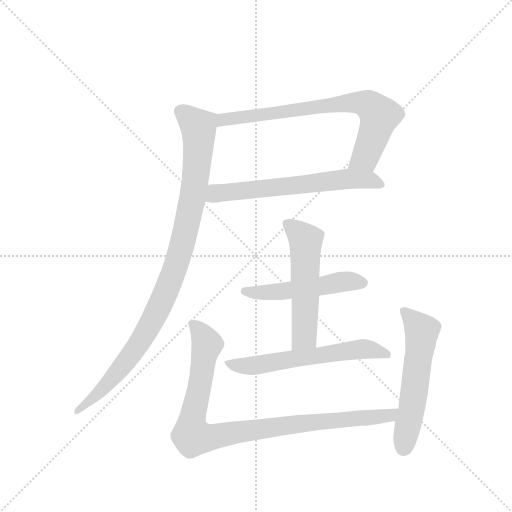
t = 0.00 s
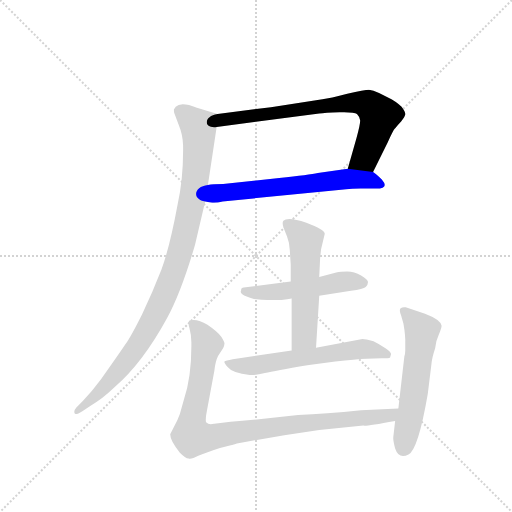
t = 1.38 s
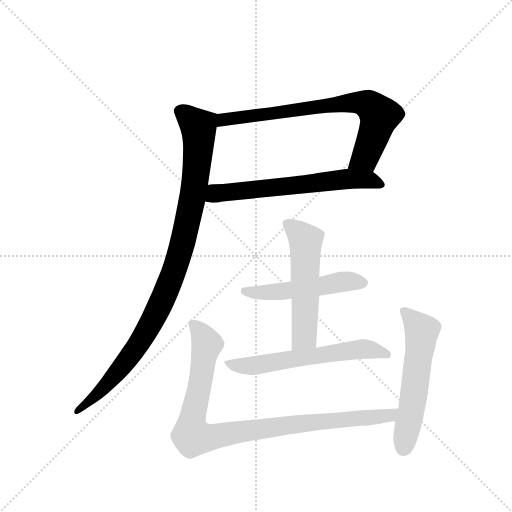
t = 2.77 s
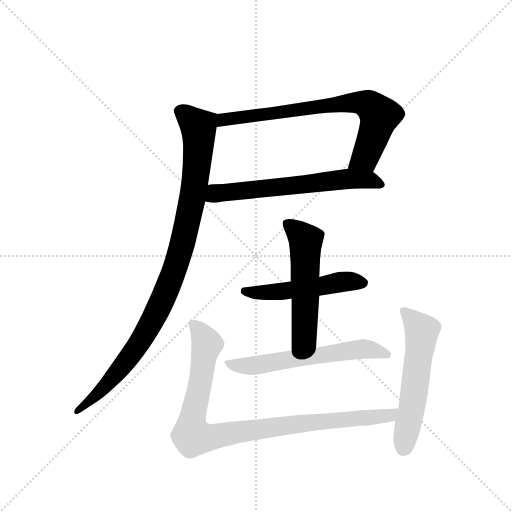
t = 4.15 s
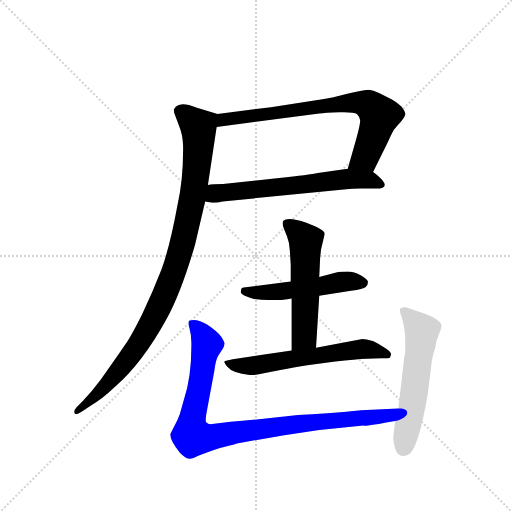
t = 5.53 s
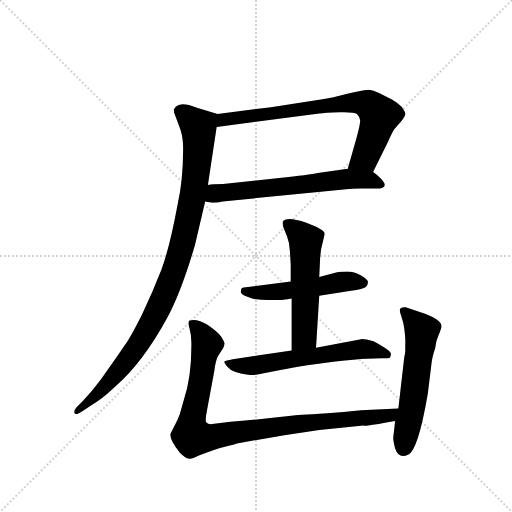
t = 6.91 s

The animated SVG that drew these frames (rendered in a browser with its animation timeline set to each time). Animation: 8 CSS @keyframes rules; one cycle of 6.91 s.

<svg version="1.1" viewBox="0 0 1024 1024" xmlns="http://www.w3.org/2000/svg">
  <g stroke="lightgray" stroke-dasharray="1,1" stroke-width="1" transform="scale(4, 4)">
    <line x1="0" y1="0" x2="256" y2="256"></line>
    <line x1="256" y1="0" x2="0" y2="256"></line>
    <line x1="128" y1="0" x2="128" y2="256"></line>
    <line x1="0" y1="128" x2="256" y2="128"></line>
  </g>
  <g transform="scale(0.92, -0.92) translate(60, -900)">
    <style type="text/css">
      
        @keyframes keyframes0 {
          from {
            stroke: blue;
            stroke-dashoffset: 751;
            stroke-width: 128;
          }
          71% {
            animation-timing-function: step-end;
            stroke: blue;
            stroke-dashoffset: 0;
            stroke-width: 128;
          }
          to {
            stroke: black;
            stroke-width: 1024;
          }
        }
        #make-me-a-hanzi-animation-0 {
          animation: keyframes0 0.8611653645833334s both;
          animation-delay: 0s;
          animation-timing-function: linear;
        }
      
        @keyframes keyframes1 {
          from {
            stroke: blue;
            stroke-dashoffset: 636;
            stroke-width: 128;
          }
          67% {
            animation-timing-function: step-end;
            stroke: blue;
            stroke-dashoffset: 0;
            stroke-width: 128;
          }
          to {
            stroke: black;
            stroke-width: 1024;
          }
        }
        #make-me-a-hanzi-animation-1 {
          animation: keyframes1 0.767578125s both;
          animation-delay: 0.8611653645833334s;
          animation-timing-function: linear;
        }
      
        @keyframes keyframes2 {
          from {
            stroke: blue;
            stroke-dashoffset: 1005;
            stroke-width: 128;
          }
          77% {
            animation-timing-function: step-end;
            stroke: blue;
            stroke-dashoffset: 0;
            stroke-width: 128;
          }
          to {
            stroke: black;
            stroke-width: 1024;
          }
        }
        #make-me-a-hanzi-animation-2 {
          animation: keyframes2 1.06787109375s both;
          animation-delay: 1.6287434895833335s;
          animation-timing-function: linear;
        }
      
        @keyframes keyframes3 {
          from {
            stroke: blue;
            stroke-dashoffset: 515;
            stroke-width: 128;
          }
          63% {
            animation-timing-function: step-end;
            stroke: blue;
            stroke-dashoffset: 0;
            stroke-width: 128;
          }
          to {
            stroke: black;
            stroke-width: 1024;
          }
        }
        #make-me-a-hanzi-animation-3 {
          animation: keyframes3 0.6691080729166666s both;
          animation-delay: 2.6966145833333335s;
          animation-timing-function: linear;
        }
      
        @keyframes keyframes4 {
          from {
            stroke: blue;
            stroke-dashoffset: 551;
            stroke-width: 128;
          }
          64% {
            animation-timing-function: step-end;
            stroke: blue;
            stroke-dashoffset: 0;
            stroke-width: 128;
          }
          to {
            stroke: black;
            stroke-width: 1024;
          }
        }
        #make-me-a-hanzi-animation-4 {
          animation: keyframes4 0.6984049479166666s both;
          animation-delay: 3.36572265625s;
          animation-timing-function: linear;
        }
      
        @keyframes keyframes5 {
          from {
            stroke: blue;
            stroke-dashoffset: 611;
            stroke-width: 128;
          }
          67% {
            animation-timing-function: step-end;
            stroke: blue;
            stroke-dashoffset: 0;
            stroke-width: 128;
          }
          to {
            stroke: black;
            stroke-width: 1024;
          }
        }
        #make-me-a-hanzi-animation-5 {
          animation: keyframes5 0.7472330729166666s both;
          animation-delay: 4.064127604166667s;
          animation-timing-function: linear;
        }
      
        @keyframes keyframes6 {
          from {
            stroke: blue;
            stroke-dashoffset: 964;
            stroke-width: 128;
          }
          76% {
            animation-timing-function: step-end;
            stroke: blue;
            stroke-dashoffset: 0;
            stroke-width: 128;
          }
          to {
            stroke: black;
            stroke-width: 1024;
          }
        }
        #make-me-a-hanzi-animation-6 {
          animation: keyframes6 1.0345052083333333s both;
          animation-delay: 4.811360677083334s;
          animation-timing-function: linear;
        }
      
        @keyframes keyframes7 {
          from {
            stroke: blue;
            stroke-dashoffset: 572;
            stroke-width: 128;
          }
          65% {
            animation-timing-function: step-end;
            stroke: blue;
            stroke-dashoffset: 0;
            stroke-width: 128;
          }
          to {
            stroke: black;
            stroke-width: 1024;
          }
        }
        #make-me-a-hanzi-animation-7 {
          animation: keyframes7 0.7154947916666666s both;
          animation-delay: 5.845865885416667s;
          animation-timing-function: linear;
        }
      
    </style>
    
      <path d="M 529 667 L 413 652 C 383 648 381 620 411 624 L 634 653 Q 646 655 678 656 Q 710 657 716 652 Q 722 646 723 638 Q 723 629 715 600 L 696 533 C 688 504 738 499 751 526 L 783 591 Q 795 617 798 620 Q 800 623 812 636 Q 820 646 821 651 Q 822 656 813 668 Q 799 680 791 684 L 764 698 Q 751 704 742 705 Q 733 705 695 696 Q 657 686 641 684 L 529 667 Z" fill="lightgray"></path>
    
      <path d="M 386 462 L 398 460 Q 408 458 424 462 L 676 487 Q 712 490 724 490 L 755 490 Q 788 489 770 510 Q 756 523 751 526 L 696 533 L 631 524 Q 613 520 547 513 L 425 500 Q 402 500 392 498 C 362 495 356 467 386 462 Z" fill="lightgray"></path>
    
      <path d="M 413 652 L 368 666 Q 333 680 322 668 L 318 662 Q 318 656 319 654 L 329 627 Q 337 608 338 584 Q 339 513 326 455 Q 309 363 291 314 Q 272 265 249 217 Q 225 169 213 152 Q 201 134 160 76 Q 140 49 120 28 L 106 14 Q 100 7 102 2 Q 103 -4 119 6 L 137 18 Q 162 32 190 59 Q 250 111 303 208 Q 334 265 364 368 L 386 462 L 392 498 L 411 624 C 415 651 415 651 413 652 Z" fill="lightgray"></path>
    
      <path d="M 572 288 L 470 275 Q 464 275 464 268 Q 461 263 472 257 Q 485 252 492 250 Q 510 248 522 248 L 552 248 Q 566 249 574 251 L 634 257 L 703 268 Q 730 271 735 276 Q 740 281 740 287 Q 740 292 725 301 Q 710 310 695 310 Q 679 310 673 308 L 634 298 L 572 288 Z" fill="lightgray"></path>
    
      <path d="M 638 358 L 646 392 Q 646 401 606 416 Q 565 430 556 420 Q 553 416 556 406 L 564 386 Q 569 374 570 356 L 572 325 L 572 288 L 574 251 L 574 138 C 574 108 625 114 627 144 L 634 257 L 634 298 L 636 340 L 638 358 Z" fill="lightgray"></path>
    
      <path d="M 574 138 L 446 119 Q 430 116 428 114 Q 426 112 436 101 Q 445 89 483 85 Q 494 84 516 89 Q 537 94 608 106 L 669 114 Q 713 119 737 120 L 770 121 Q 786 121 788 123 L 790 130 Q 791 134 778 143 Q 764 152 752 158 Q 734 163 728 163 L 627 144 L 574 138 Z" fill="lightgray"></path>
    
      <path d="M 806 12 L 725 8 Q 647 0 588 -2 L 498 -12 Q 434 -17 401 -22 Q 393 -23 388 -18 Q 386 -12 390 8 L 406 94 Q 408 114 414 126 L 425 143 Q 428 149 428 153 Q 428 157 421 168 Q 413 179 391 194 Q 368 208 352 203 Q 348 200 352 186 Q 356 172 356 156 Q 357 84 340 32 L 331 0 Q 327 -12 318 -28 L 310 -44 Q 310 -58 331 -84 Q 343 -96 350 -97 Q 356 -99 371 -91 Q 410 -75 429 -71 Q 447 -67 455 -64 L 558 -46 L 634 -35 L 730 -25 Q 734 -27 799 -15 C 829 -10 836 13 806 12 Z" fill="lightgray"></path>
    
      <path d="M 799 -15 L 795 -50 Q 794 -56 799 -75 Q 807 -99 828 -88 Q 849 -78 870 44 L 878 109 Q 879 122 886 143 Q 887 158 894 173 Q 900 187 900 192 Q 898 205 864 218 L 822 232 Q 815 233 811 230 Q 807 227 812 214 L 817 197 Q 822 169 821 150 L 821 138 Q 821 131 819 125 L 806 12 L 799 -15 Z" fill="lightgray"></path>
    
    
      <clipPath id="make-me-a-hanzi-clip-0">
        <path d="M 529 667 L 413 652 C 383 648 381 620 411 624 L 634 653 Q 646 655 678 656 Q 710 657 716 652 Q 722 646 723 638 Q 723 629 715 600 L 696 533 C 688 504 738 499 751 526 L 783 591 Q 795 617 798 620 Q 800 623 812 636 Q 820 646 821 651 Q 822 656 813 668 Q 799 680 791 684 L 764 698 Q 751 704 742 705 Q 733 705 695 696 Q 657 686 641 684 L 529 667 Z"></path>
      </clipPath>
      <path clip-path="url(#make-me-a-hanzi-clip-0)" d="M 418 631 L 436 642 L 674 674 L 711 678 L 740 673 L 765 649 L 760 628 L 734 558 L 704 538" fill="none" id="make-me-a-hanzi-animation-0" stroke-dasharray="623 1246" stroke-linecap="round"></path>
    
      <clipPath id="make-me-a-hanzi-clip-1">
        <path d="M 386 462 L 398 460 Q 408 458 424 462 L 676 487 Q 712 490 724 490 L 755 490 Q 788 489 770 510 Q 756 523 751 526 L 696 533 L 631 524 Q 613 520 547 513 L 425 500 Q 402 500 392 498 C 362 495 356 467 386 462 Z"></path>
      </clipPath>
      <path clip-path="url(#make-me-a-hanzi-clip-1)" d="M 393 467 L 409 480 L 692 511 L 742 509 L 764 499" fill="none" id="make-me-a-hanzi-animation-1" stroke-dasharray="508 1016" stroke-linecap="round"></path>
    
      <clipPath id="make-me-a-hanzi-clip-2">
        <path d="M 413 652 L 368 666 Q 333 680 322 668 L 318 662 Q 318 656 319 654 L 329 627 Q 337 608 338 584 Q 339 513 326 455 Q 309 363 291 314 Q 272 265 249 217 Q 225 169 213 152 Q 201 134 160 76 Q 140 49 120 28 L 106 14 Q 100 7 102 2 Q 103 -4 119 6 L 137 18 Q 162 32 190 59 Q 250 111 303 208 Q 334 265 364 368 L 386 462 L 392 498 L 411 624 C 415 651 415 651 413 652 Z"></path>
      </clipPath>
      <path clip-path="url(#make-me-a-hanzi-clip-2)" d="M 329 659 L 372 622 L 372 590 L 357 462 L 318 310 L 288 236 L 235 142 L 174 65 L 107 7" fill="none" id="make-me-a-hanzi-animation-2" stroke-dasharray="877 1754" stroke-linecap="round"></path>
    
      <clipPath id="make-me-a-hanzi-clip-3">
        <path d="M 572 288 L 470 275 Q 464 275 464 268 Q 461 263 472 257 Q 485 252 492 250 Q 510 248 522 248 L 552 248 Q 566 249 574 251 L 634 257 L 703 268 Q 730 271 735 276 Q 740 281 740 287 Q 740 292 725 301 Q 710 310 695 310 Q 679 310 673 308 L 634 298 L 572 288 Z"></path>
      </clipPath>
      <path clip-path="url(#make-me-a-hanzi-clip-3)" d="M 473 266 L 545 265 L 689 288 L 730 285" fill="none" id="make-me-a-hanzi-animation-3" stroke-dasharray="387 774" stroke-linecap="round"></path>
    
      <clipPath id="make-me-a-hanzi-clip-4">
        <path d="M 638 358 L 646 392 Q 646 401 606 416 Q 565 430 556 420 Q 553 416 556 406 L 564 386 Q 569 374 570 356 L 572 325 L 572 288 L 574 251 L 574 138 C 574 108 625 114 627 144 L 634 257 L 634 298 L 636 340 L 638 358 Z"></path>
      </clipPath>
      <path clip-path="url(#make-me-a-hanzi-clip-4)" d="M 564 413 L 605 378 L 601 169 L 580 145" fill="none" id="make-me-a-hanzi-animation-4" stroke-dasharray="423 846" stroke-linecap="round"></path>
    
      <clipPath id="make-me-a-hanzi-clip-5">
        <path d="M 574 138 L 446 119 Q 430 116 428 114 Q 426 112 436 101 Q 445 89 483 85 Q 494 84 516 89 Q 537 94 608 106 L 669 114 Q 713 119 737 120 L 770 121 Q 786 121 788 123 L 790 130 Q 791 134 778 143 Q 764 152 752 158 Q 734 163 728 163 L 627 144 L 574 138 Z"></path>
      </clipPath>
      <path clip-path="url(#make-me-a-hanzi-clip-5)" d="M 433 108 L 495 105 L 725 141 L 784 128" fill="none" id="make-me-a-hanzi-animation-5" stroke-dasharray="483 966" stroke-linecap="round"></path>
    
      <clipPath id="make-me-a-hanzi-clip-6">
        <path d="M 806 12 L 725 8 Q 647 0 588 -2 L 498 -12 Q 434 -17 401 -22 Q 393 -23 388 -18 Q 386 -12 390 8 L 406 94 Q 408 114 414 126 L 425 143 Q 428 149 428 153 Q 428 157 421 168 Q 413 179 391 194 Q 368 208 352 203 Q 348 200 352 186 Q 356 172 356 156 Q 357 84 340 32 L 331 0 Q 327 -12 318 -28 L 310 -44 Q 310 -58 331 -84 Q 343 -96 350 -97 Q 356 -99 371 -91 Q 410 -75 429 -71 Q 447 -67 455 -64 L 558 -46 L 634 -35 L 730 -25 Q 734 -27 799 -15 C 829 -10 836 13 806 12 Z"></path>
      </clipPath>
      <path clip-path="url(#make-me-a-hanzi-clip-6)" d="M 358 198 L 390 152 L 356 -47 L 403 -50 L 583 -22 L 785 -5 L 800 6" fill="none" id="make-me-a-hanzi-animation-6" stroke-dasharray="836 1672" stroke-linecap="round"></path>
    
      <clipPath id="make-me-a-hanzi-clip-7">
        <path d="M 799 -15 L 795 -50 Q 794 -56 799 -75 Q 807 -99 828 -88 Q 849 -78 870 44 L 878 109 Q 879 122 886 143 Q 887 158 894 173 Q 900 187 900 192 Q 898 205 864 218 L 822 232 Q 815 233 811 230 Q 807 227 812 214 L 817 197 Q 822 169 821 150 L 821 138 Q 821 131 819 125 L 806 12 L 799 -15 Z"></path>
      </clipPath>
      <path clip-path="url(#make-me-a-hanzi-clip-7)" d="M 818 225 L 857 181 L 840 36 L 817 -73" fill="none" id="make-me-a-hanzi-animation-7" stroke-dasharray="444 888" stroke-linecap="round"></path>
    
  </g>
</svg>
